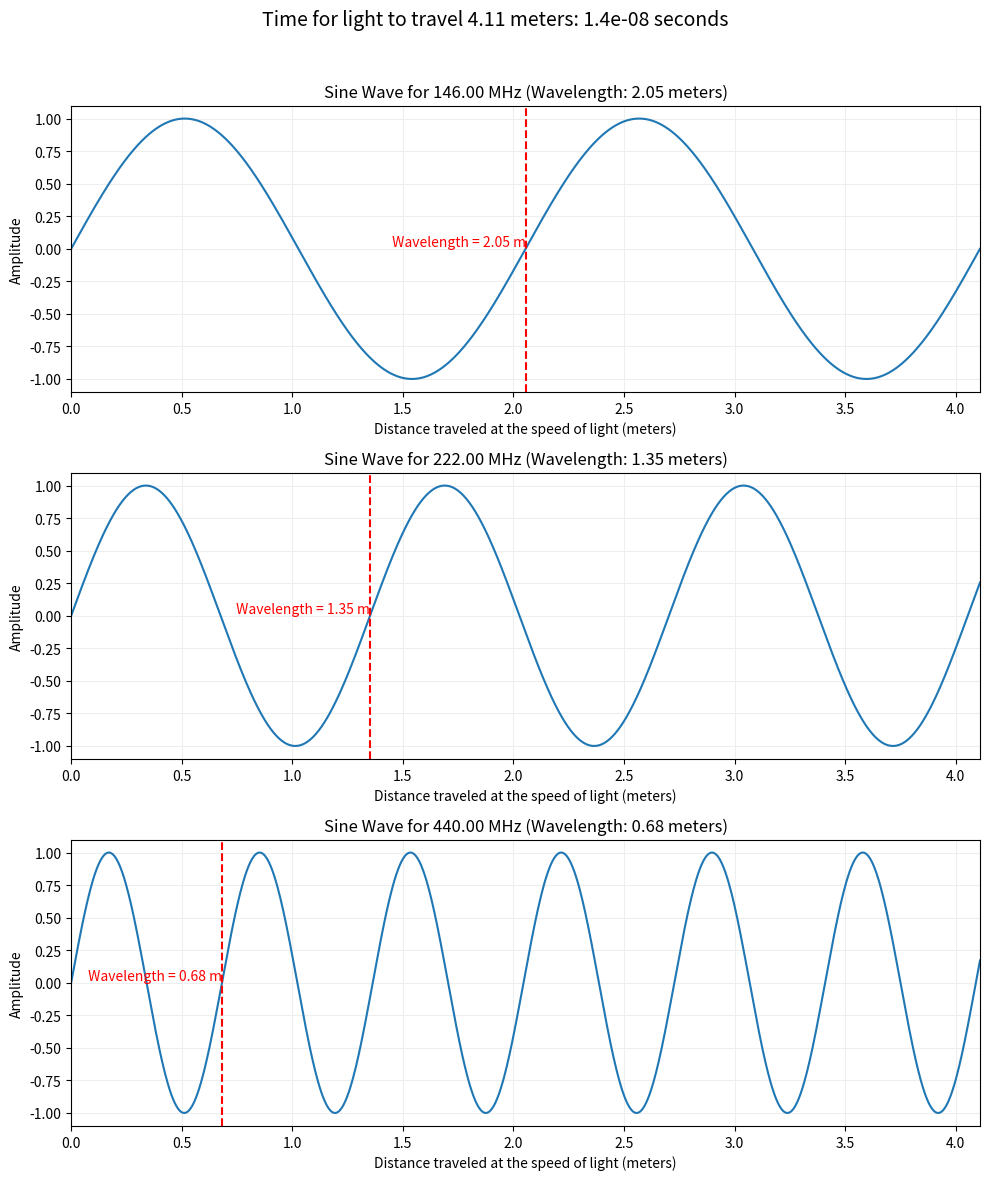

Python code for this plot:
import numpy as np
import matplotlib.pyplot as plt

# Speed of light in meters per second
c = 3e8

# Define the length to be displayed on the x-axis (in meters)

# Define the frequencies in Hz
frequencies = [146e6, 222e6, 440e6]
# Corresponding wavelengths in meters
wavelengths = [c / frequency for frequency in frequencies]

distance = wavelengths[0] * 2  # twice the wavelength of the longest wave

# Time it takes for light to travel the distance (4 meters)
time_to_travel = distance / c  # in seconds

# Create a common x-axis from 0 to `distance` meters
x = np.linspace(0, distance, 1000)

# Create a stacked plot
fig, axes = plt.subplots(len(frequencies), 1, figsize=(10, 12))

roundedDist = round(distance, 2)

# Set a title at the top of the entire figure indicating the travel time
fig.suptitle(f"Time for light to travel {roundedDist} meters: {time_to_travel:.2} seconds", fontsize=14)

# Plot each sine wave with the same x-axis scale
for i, (wavelength, frequency) in enumerate(zip(wavelengths, frequencies)):
    y = np.sin(2 * np.pi * x / wavelength)  # Sine wave equation
    axes[i].plot(x, y)
    
    # Labeling the axes
    axes[i].set_title(f"Sine Wave for {frequency/1e6:.2f} MHz (Wavelength: {wavelength:.2f} meters)")
    axes[i].set_xlabel("Distance traveled at the speed of light (meters)")
    axes[i].set_ylabel("Amplitude")
    
    # Set the grid lines to light gray
    axes[i].grid(True, color='#eeeeee')
    
    # Annotate wavelength on the x-axis
    axes[i].axvline(x=wavelength, color='r', linestyle='--')
    axes[i].text(wavelength, 0, f' Wavelength = {wavelength:.2f} m', verticalalignment='bottom', horizontalalignment='right', color='red')
    
    # Set the x-axis limit to 0 to `distance` meters
    axes[i].set_xlim(0, distance)

# Adjust layout for better spacing
plt.tight_layout(rect=[0, 0, 1, 0.96])  # Adjust for the suptitle

plt.savefig("sine_waves.svg", format="svg")

# Display the plot
plt.show()
